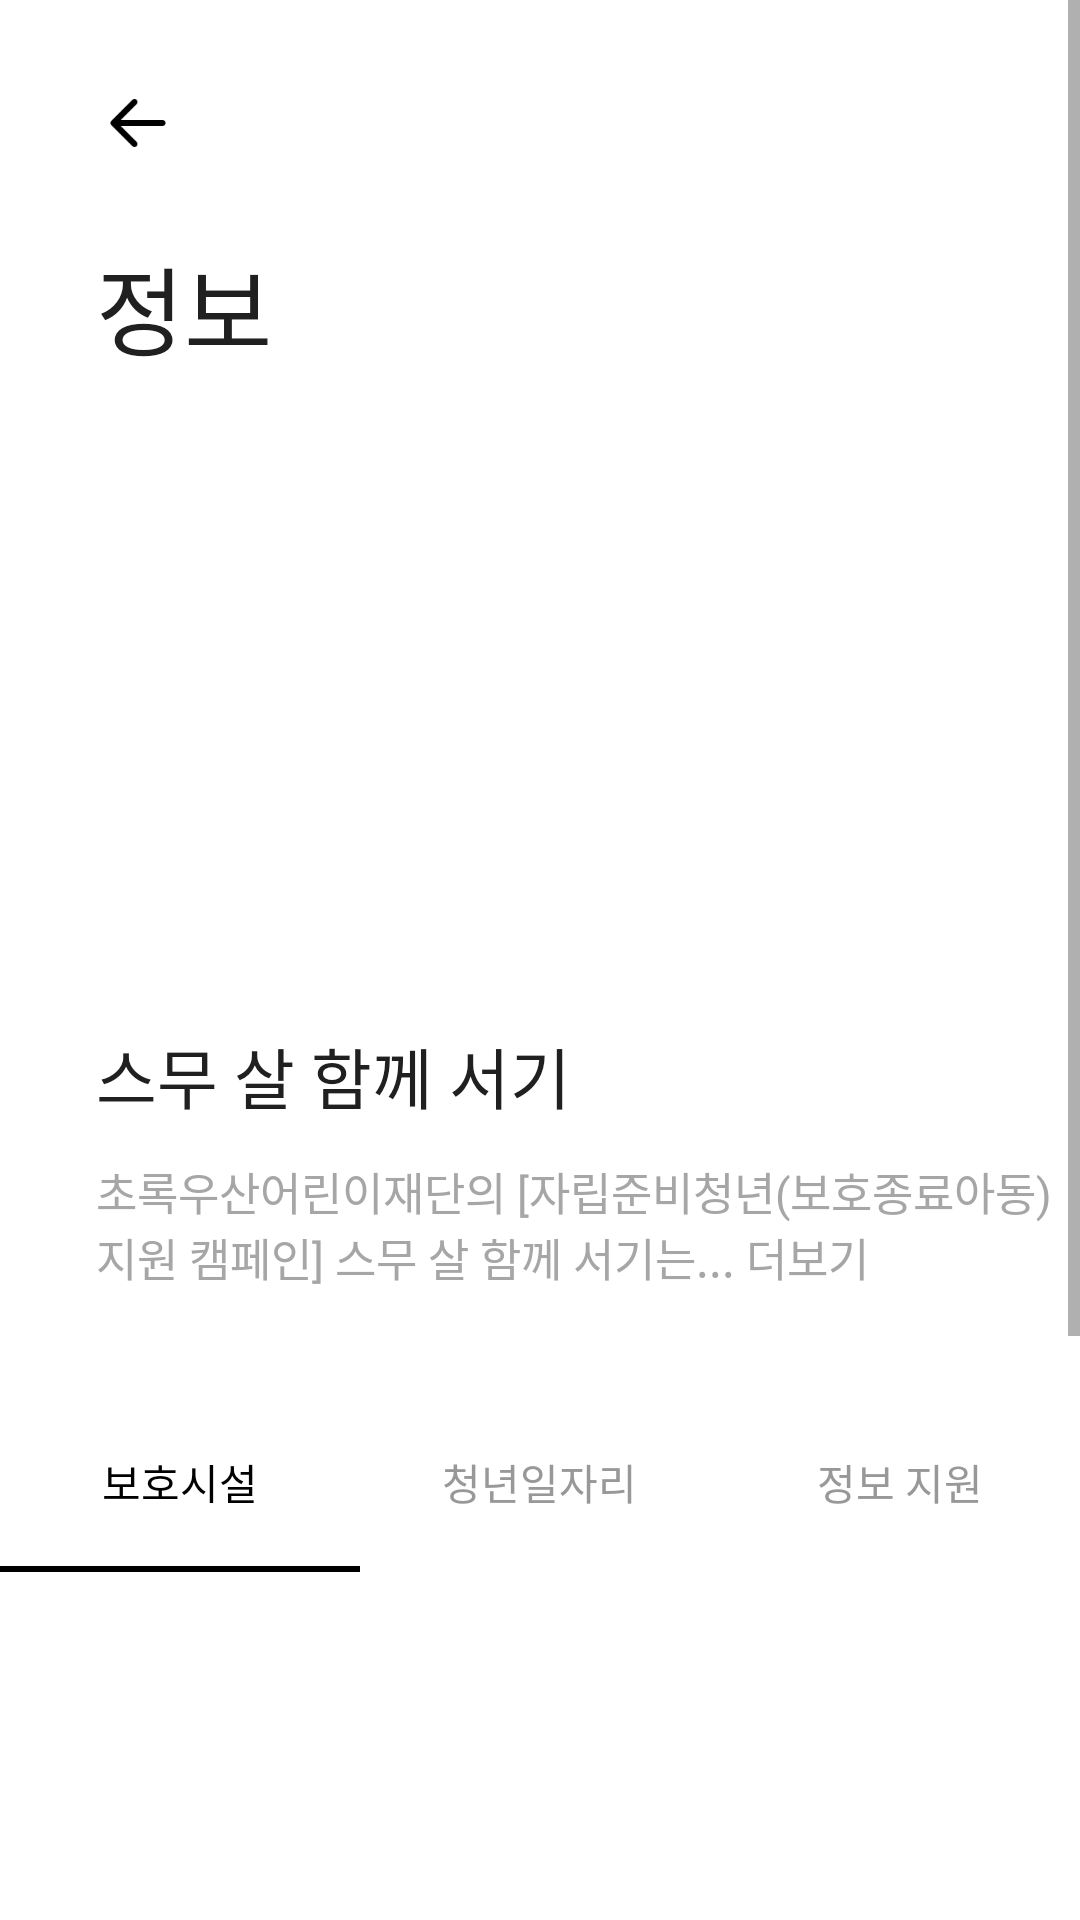

Write the Android layout XML for this screen, with the resource values it uses.
<!-- AndroidManifest.xml: application theme Theme.EighteenAdult -->
<!-- res/layout/activity_information.xml -->
<?xml version="1.0" encoding="utf-8"?>
<androidx.constraintlayout.widget.ConstraintLayout xmlns:android="http://schemas.android.com/apk/res/android"
    xmlns:app="http://schemas.android.com/apk/res-auto"
    xmlns:tools="http://schemas.android.com/tools"
    android:layout_width="match_parent"
    android:layout_height="match_parent"
    tools:context="com.stac.eighteenadult.information.InformationActivity"
    android:background="#FFFFFF" >

    <ScrollView
        android:layout_width="match_parent"
        android:layout_height="match_parent">

        <LinearLayout
            android:layout_width="match_parent"
            android:layout_height="wrap_content"
            android:orientation="vertical">

            <ImageView
                android:id="@+id/iv_back"
                android:layout_width="28dp"
                android:layout_height="28dp"
                android:layout_marginLeft="32dp"
                android:layout_marginTop="27dp"
                android:layout_marginBottom="24dp"
                android:src="@drawable/icon_back_black" />

            <TextView
                android:id="@+id/textView30"
                android:layout_width="match_parent"
                android:layout_height="wrap_content"
                android:layout_marginLeft="32dp"
                android:layout_marginBottom="15dp"
                android:fontFamily="@font/noto_sans_kr_bold"
                android:includeFontPadding="false"
                android:text="정보"
                android:textColor="#202020"
                android:textSize="32sp" />

            <ImageView
                android:id="@+id/iv_detail_image"
                android:layout_width="344dp"
                android:layout_height="182dp"
                android:layout_gravity="center"
                android:layout_marginBottom="20dp"
                android:src="@drawable/information_image_banner" />

            <TextView
                android:id="@+id/tv_detail_title"
                android:layout_width="match_parent"
                android:layout_height="wrap_content"
                android:layout_marginLeft="32dp"
                android:layout_marginBottom="12dp"
                android:fontFamily="@font/noto_sans_kr_bold"
                android:includeFontPadding="false"
                android:text="스무 살 함께 서기"
                android:textColor="#202020"
                android:textSize="22sp" />

            <TextView
                android:id="@+id/tv_detail_subtitle"
                android:layout_width="324dp"
                android:layout_height="wrap_content"
                android:layout_marginLeft="32dp"
                android:layout_marginRight="72dp"
                android:layout_marginBottom="34dp"
                android:fontFamily="@font/noto_sans_kr_regular"
                android:includeFontPadding="false"
                android:lineHeight="18dp"
                android:text="초록우산어린이재단의 [자립준비청년(보호종료아동) 지원 캠페인] 스무 살 함께 서기는... 더보기 "
                android:textColor="#A6A6A6"
                android:textSize="15sp" />

            <com.google.android.material.tabs.TabLayout
                android:id="@+id/tabLayout"
                android:layout_width="match_parent"
                android:layout_height="60dp"
                android:background="@drawable/tab_white_radius_layout"
                app:tabIndicatorColor="#000000"
                app:tabSelectedTextColor="#000000"
                app:tabTextColor="#989898">

                <com.google.android.material.tabs.TabItem
                    android:id="@+id/tab_community"
                    android:layout_width="match_parent"
                    android:layout_height="match_parent"
                    android:text="보호시설" />

                <com.google.android.material.tabs.TabItem
                    android:id="@+id/tab_report"
                    android:layout_width="match_parent"
                    android:layout_height="match_parent"
                    android:text="청년일자리" />

                <com.google.android.material.tabs.TabItem
                    android:id="@+id/tab_more"
                    android:layout_width="match_parent"
                    android:layout_height="match_parent"
                    android:text="정보 지원" />

            </com.google.android.material.tabs.TabLayout>

            <FrameLayout
                android:id="@+id/fl_information"
                android:layout_width="match_parent"
                android:layout_height="396dp" />
        </LinearLayout>
    </ScrollView>
</androidx.constraintlayout.widget.ConstraintLayout>
<!-- resources referenced by this layout -->
<resources>
  <!-- drawable icon_back_black: png bitmap (drawable, 462 bytes) -->
  <!-- drawable tab_white_radius_layout (drawable) -->
  <?xml version="1.0" encoding="utf-8"?>
  <shape xmlns:android="http://schemas.android.com/apk/res/android" android:shape="rectangle">
      <solid android:color="#ffffff"/>
      <corners android:topLeftRadius="15dp" android:topRightRadius="15dp"/>
  </shape>
  <style name="Theme.EighteenAdult" parent="Theme.AppCompat.Light.NoActionBar">
          
          <item name="colorPrimary">@color/purple_500</item>
          <item name="colorPrimaryVariant">@color/purple_700</item>
          <item name="colorOnPrimary">@color/white</item>
          
          <item name="colorSecondary">@color/teal_200</item>
          <item name="colorSecondaryVariant">@color/teal_700</item>
          <item name="colorOnSecondary">@color/black</item>
          
          <item name="android:statusBarColor">?attr/colorPrimaryVariant</item>
          
      </style>
  <!-- not gathered from this repository: default colours our renderer supplied (Android Studio template values) -->
  <color name="purple_500">#FF6200EE</color>
  <color name="purple_700">#FF3700B3</color>
  <color name="teal_200">#FF03DAC5</color>
  <color name="teal_700">#FF018786</color>
  <color name="black">#FF000000</color>
  <color name="white">#FFFFFFFF</color>
</resources>
